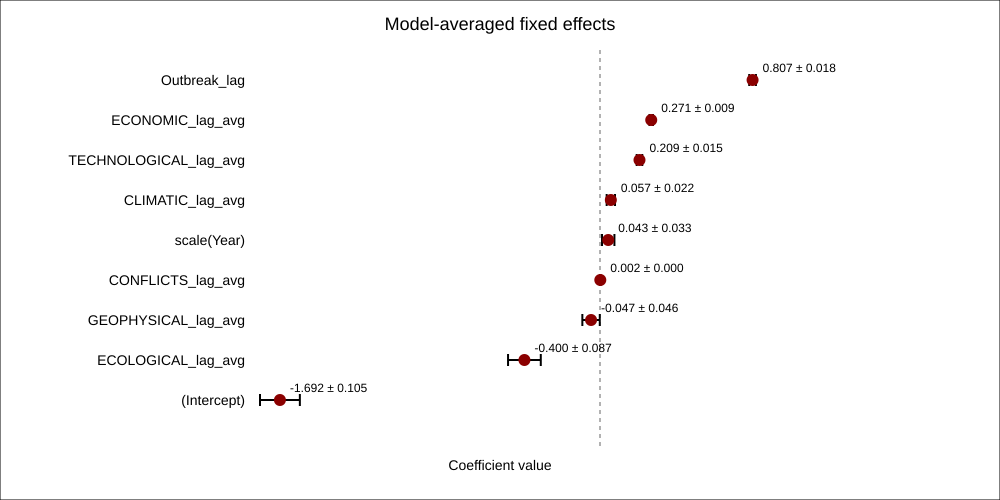

Source data for this figure (header and first rows):
term, weight_sum, weighted_estimate, weighted_sd, weighted_std_error
Outbreak_lag, 1, 0.8068, 0.01771, 0.2119
ECONOMIC_lag_avg, 0.265, 0.2709, 0.009037, 0.1789
TECHNOLOGICAL_lag_avg, 0.7238, 0.2088, 0.01479, 0.05297
CLIMATIC_lag_avg, 0.3509, 0.05734, 0.02204, 0.02271
scale(Year), 1, 0.04349, 0.03277, 0.1024
CONFLICTS_lag_avg, 0.2723, 0.00159, 0.0002962, 0.001302
GEOPHYSICAL_lag_avg, 0.07825, -0.04728, 0.04607, 0.2238
ECOLOGICAL_lag_avg, 0.114, -0.3996, 0.08652, 0.8232
(Intercept), 1, -1.692, 0.1054, 0.1559
